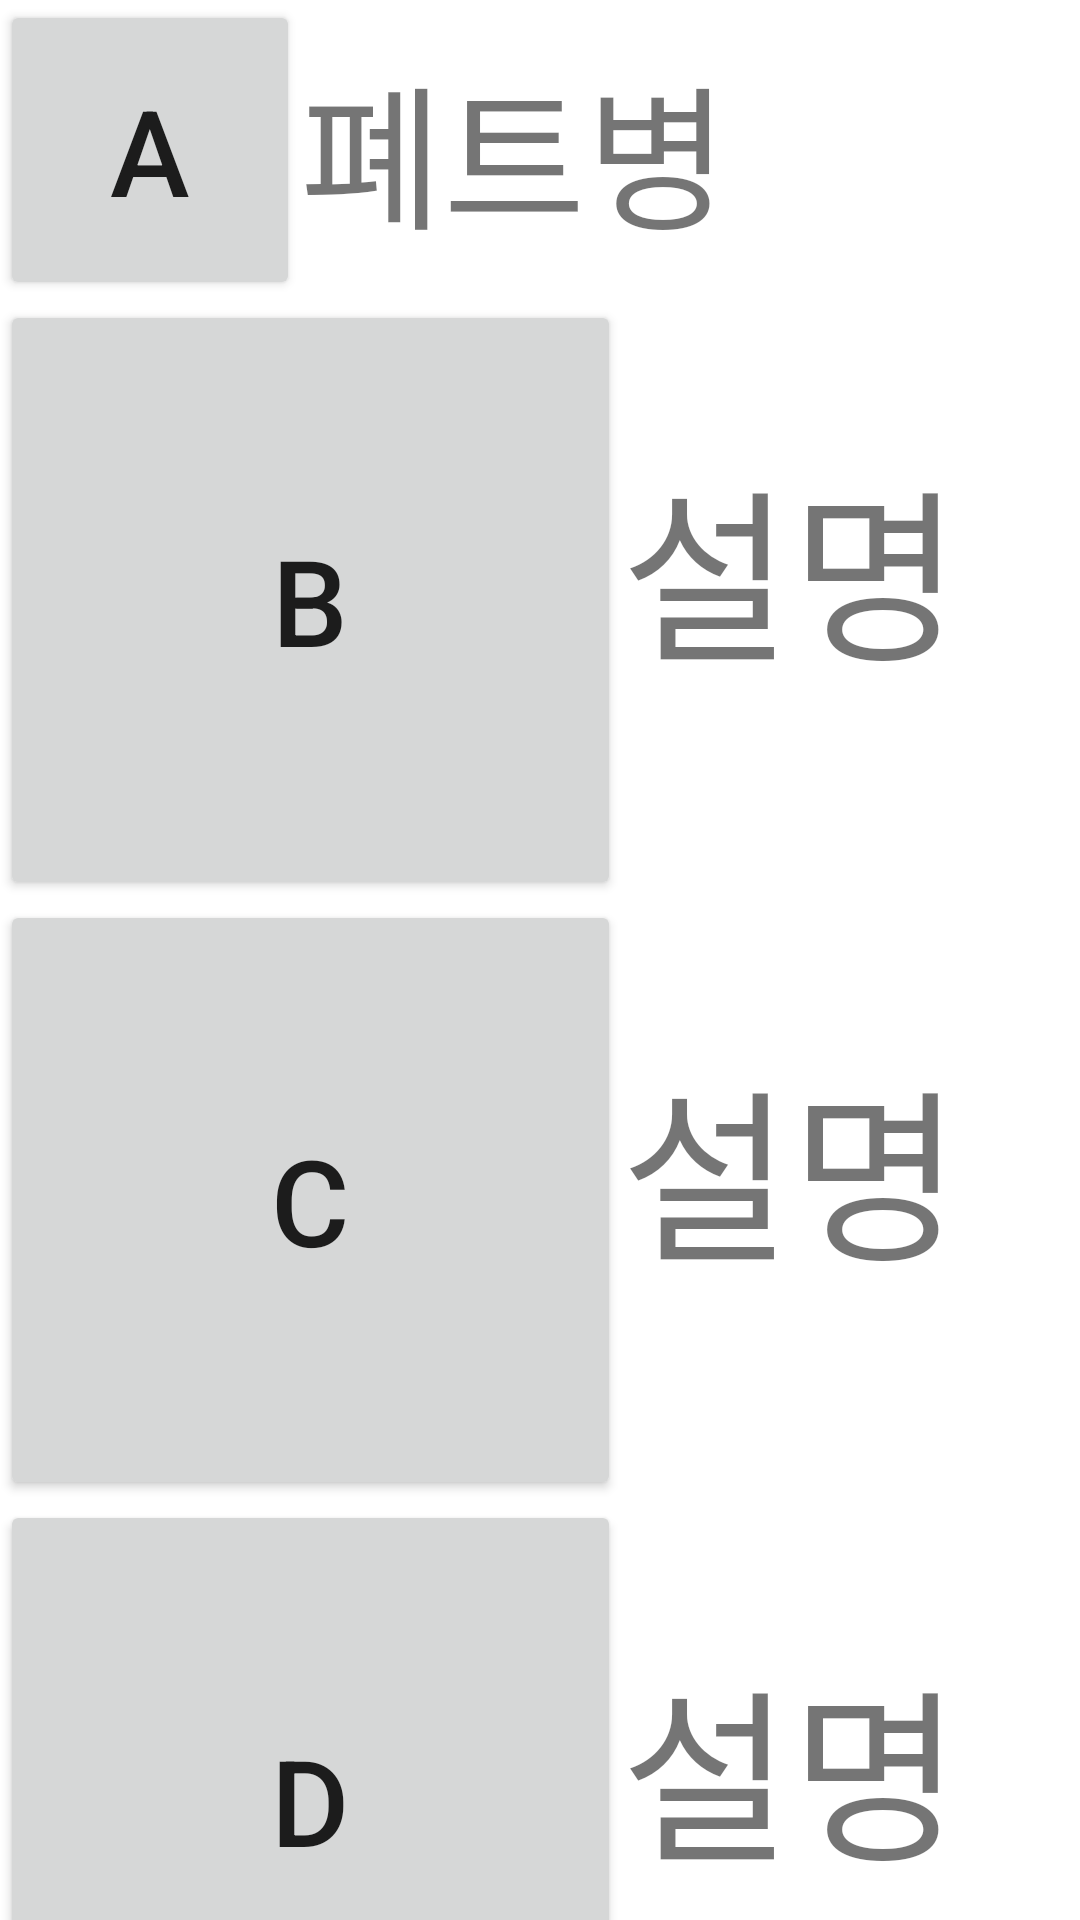

Write the Android layout XML for this screen, with the resource values it uses.
<!-- AndroidManifest.xml: application theme Theme.Tips_ -->
<!-- res/layout/activity_bottle.xml -->
<?xml version="1.0" encoding="utf-8"?>
<LinearLayout xmlns:android="http://schemas.android.com/apk/res/android"
    xmlns:app="http://schemas.android.com/apk/res-auto"
    xmlns:tools="http://schemas.android.com/tools"
    android:layout_width="match_parent"
    android:layout_height="match_parent"
    android:orientation="vertical"
    tools:context=".MainActivity" >


    <LinearLayout
        android:layout_width="match_parent"
        android:layout_height="wrap_content"
        android:orientation="horizontal" >

        <Button
            android:id="@+id/bottle_go"
            android:layout_width="100dp"
            android:layout_height="100dp"
            android:text="a"
            android:textSize="40dp"/>

        <TextView
            android:layout_width="wrap_content"
            android:layout_height="wrap_content"
            android:text="폐트병"
            android:textSize="25pt"
            android:layout_gravity="center"/>

    </LinearLayout>

    <LinearLayout
        android:layout_width="match_parent"
        android:layout_height="wrap_content"
        android:orientation="horizontal" >

        <Button
            android:id="@+id/image1"
            android:layout_width="207dp"
            android:layout_height="200dp"
            android:text="B"
            android:textSize="40dp"/>


        <TextView
            android:layout_width="wrap_content"
            android:layout_height="wrap_content"
            android:text="설명"
            android:textSize="30pt"/>

    </LinearLayout>

    <LinearLayout
        android:layout_width="match_parent"
        android:layout_height="wrap_content"
        android:orientation="horizontal" >

        <Button
            android:id="@+id/image3"
            android:layout_width="207dp"
            android:layout_height="200dp"
            android:text="c"
            android:textSize="40dp"/>


        <TextView
            android:layout_width="wrap_content"
            android:layout_height="wrap_content"
            android:text="설명"
            android:textSize="30pt"/>

    </LinearLayout>

    <LinearLayout
        android:layout_width="match_parent"
        android:layout_height="wrap_content"
        android:orientation="horizontal" >

        <Button
            android:id="@+id/image5"
            android:layout_width="207dp"
            android:layout_height="200dp"
            android:text="d"
            android:textSize="40dp"/>


        <TextView
            android:layout_width="wrap_content"
            android:layout_height="wrap_content"
            android:text="설명"
            android:textSize="30pt"/>

    </LinearLayout>




</LinearLayout>
<!-- resources referenced by this layout -->
<resources>
  <style name="Theme.Tips_" parent="Theme.MaterialComponents.DayNight.DarkActionBar">
          
          <item name="colorPrimary">@color/purple_500</item>
          <item name="colorPrimaryVariant">@color/purple_700</item>
          <item name="colorOnPrimary">@color/white</item>
          
          <item name="colorSecondary">@color/teal_200</item>
          <item name="colorSecondaryVariant">@color/teal_700</item>
          <item name="colorOnSecondary">@color/black</item>
          
          <item name="android:statusBarColor" tools:targetApi="l">?attr/colorPrimaryVariant</item>
          
      </style>
  <color name="purple_500">#FF6200EE</color>
  <color name="purple_700">#FF3700B3</color>
  <color name="white">#FFFFFFFF</color>
  <color name="teal_200">#FF03DAC5</color>
  <color name="teal_700">#FF018786</color>
  <color name="black">#FF000000</color>
</resources>
